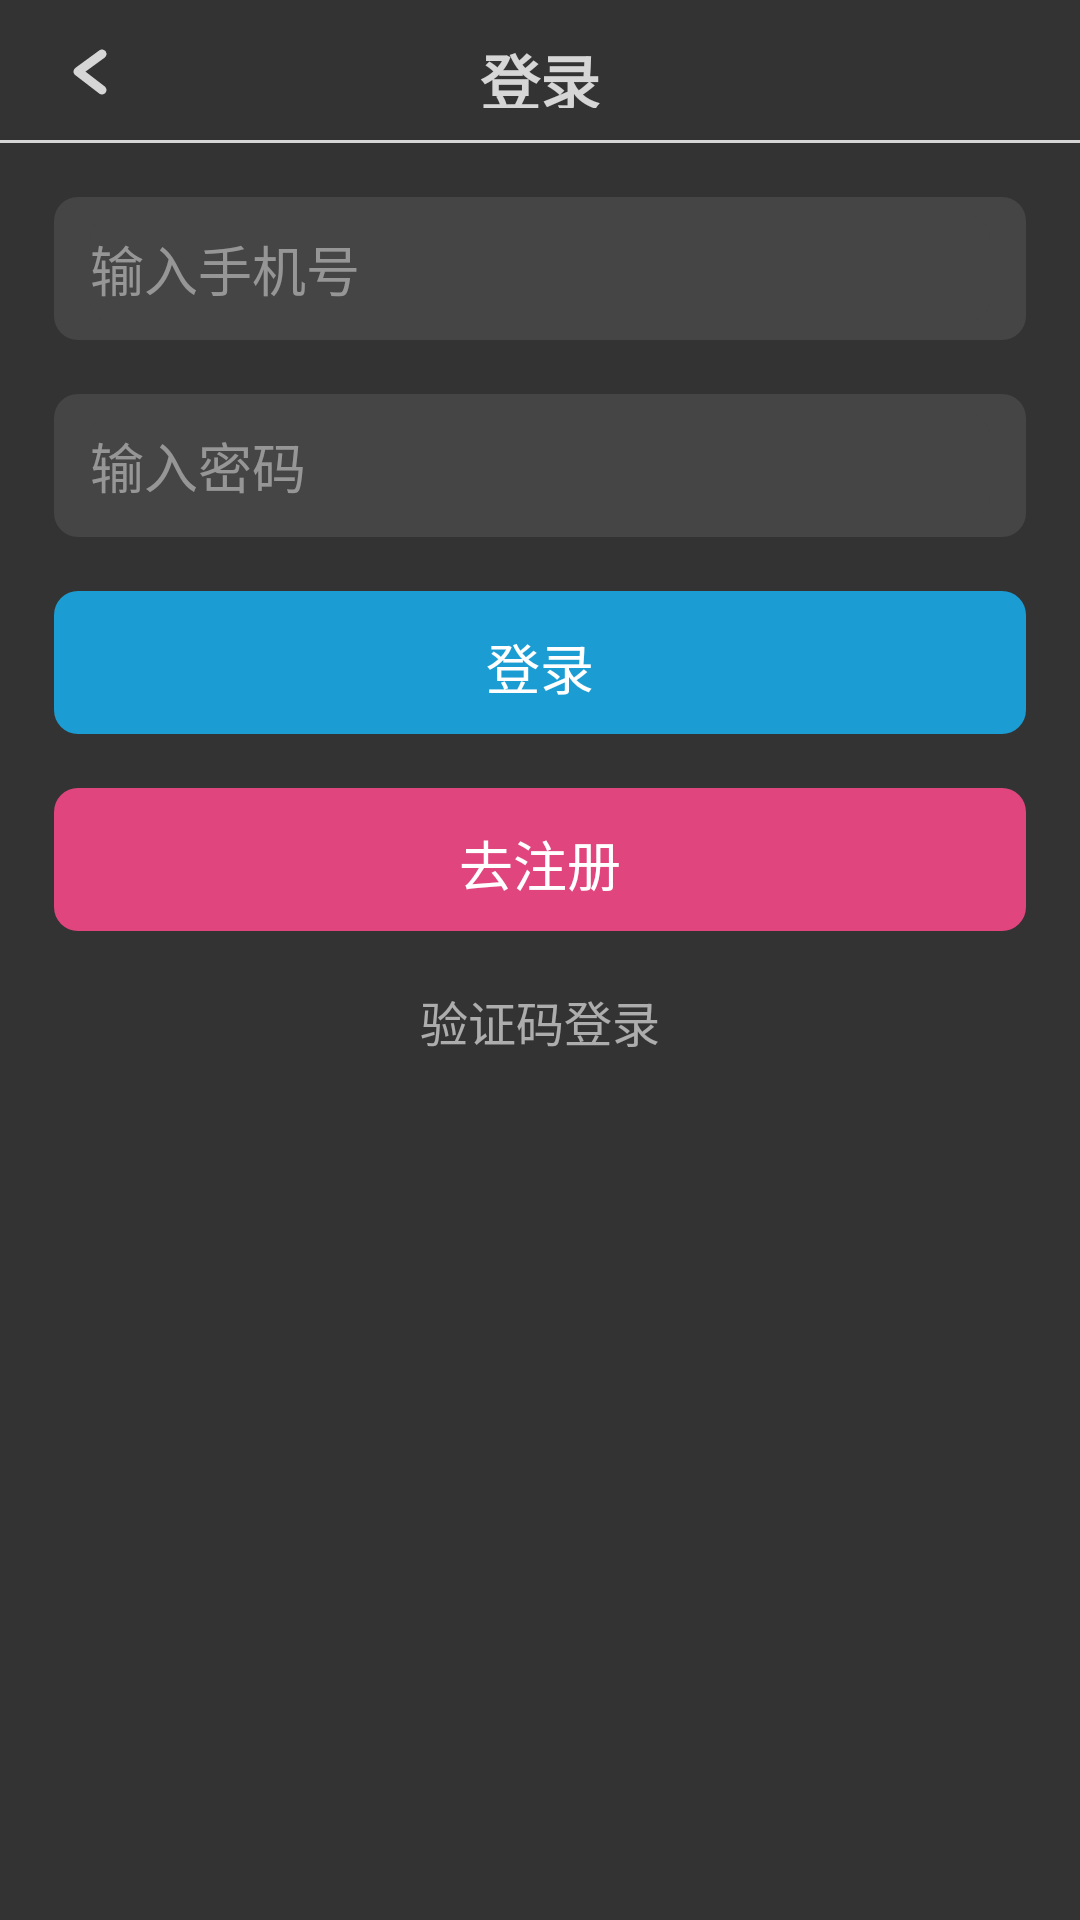

The Android layout XML behind this screen, and the referenced resources:
<!-- AndroidManifest.xml: application theme Theme.Blog -->
<!-- res/layout/activity_login_by_password.xml -->
<?xml version="1.0" encoding="utf-8"?>
<androidx.constraintlayout.widget.ConstraintLayout xmlns:android="http://schemas.android.com/apk/res/android"
    xmlns:app="http://schemas.android.com/apk/res-auto"
    xmlns:tools="http://schemas.android.com/tools"
    android:id="@+id/main"
    android:layout_width="match_parent"
    android:layout_height="match_parent"
    tools:context=".LoginByPasswordActivity">

    <TextView
        android:id="@+id/text_title_bar"
        android:layout_width="72dp"
        android:layout_height="24dp"
        android:textSize="20sp"
        android:text="登录"
        android:textColor="@color/white"
        android:alpha="0.8"
        android:textStyle="bold"
        android:gravity="center"
        android:layout_marginTop="12dp"
        app:layout_constraintTop_toTopOf="parent"
        app:layout_constraintStart_toStartOf="parent"
        app:layout_constraintEnd_toEndOf="parent"
        />
    
    <ImageView
        android:id="@+id/ic_back"
        android:layout_width="24dp"
        android:layout_height="24dp"
        android:src="@drawable/ic_back"
        android:layout_marginTop="12dp"
        android:layout_marginStart="18dp"
        app:layout_constraintTop_toTopOf="parent"
        app:layout_constraintStart_toStartOf="parent"
        />

    <View
        android:id="@+id/line_title_bar"
        android:layout_width="0dp"
        android:layout_height="1dp"
        android:background="@color/white_80"
        android:layout_marginBottom="-12dp"
        app:layout_constraintBottom_toBottomOf="@+id/text_title_bar"
        app:layout_constraintStart_toStartOf="parent"
        app:layout_constraintEnd_toEndOf="parent"
        />

    <View
        android:id="@+id/bg_phone_number"
        android:layout_width="0dp"
        android:layout_height="0dp"
        android:background="@drawable/bg_light_gray_r8dp"
        android:layout_marginStart="18dp"
        android:layout_marginEnd="18dp"
        android:layout_marginTop="18dp"
        android:layout_marginBottom="-6dp"
        app:layout_constraintTop_toBottomOf="@+id/line_title_bar"
        app:layout_constraintBottom_toBottomOf="@+id/editText_phone_number"
        app:layout_constraintStart_toStartOf="parent"
        app:layout_constraintEnd_toEndOf="parent"
        />

    <EditText
        android:id="@+id/editText_phone_number"
        android:layout_width="0dp"
        android:layout_height="36dp"
        android:textSize="18sp"
        android:background="@drawable/bg_light_gray_r8dp"
        android:textColor="@color/white"
        android:alpha="0.6"
        android:gravity="center_vertical"
        android:layout_marginStart="12dp"
        android:layout_marginEnd="12dp"
        android:layout_marginTop="6dp"
        android:inputType="phone"
        android:hint="输入手机号"
        android:maxLength="11"
        android:textColorHint="@color/deep_white"
        app:layout_constraintTop_toTopOf="@+id/bg_phone_number"
        app:layout_constraintStart_toStartOf="@+id/bg_phone_number"
        app:layout_constraintEnd_toEndOf="@+id/bg_phone_number"
        />

    <View
        android:id="@+id/bg_password"
        android:layout_width="0dp"
        android:layout_height="0dp"
        android:background="@drawable/bg_light_gray_r8dp"
        android:layout_marginTop="18dp"
        android:layout_marginStart="18dp"
        android:layout_marginEnd="18dp"
        android:layout_marginBottom="-6dp"
        app:layout_constraintTop_toBottomOf="@+id/bg_phone_number"
        app:layout_constraintBottom_toBottomOf="@+id/editText_password"
        app:layout_constraintStart_toStartOf="parent"
        app:layout_constraintEnd_toEndOf="parent"
        >
    </View>

    <EditText
        android:id="@+id/editText_password"
        android:layout_width="0dp"
        android:layout_height="36dp"
        android:textSize="18sp"
        android:background="@drawable/bg_light_gray_r8dp"
        android:textColor="@color/white"
        android:alpha="0.6"
        android:gravity="center_vertical"
        android:layout_marginStart="12dp"
        android:layout_marginEnd="12dp"
        android:layout_marginTop="6dp"
        android:inputType="textPassword"
        android:hint="输入密码"
        android:textColorHint="@color/deep_white"
        app:layout_constraintTop_toTopOf="@+id/bg_password"
        app:layout_constraintStart_toStartOf="@+id/bg_phone_number"
        app:layout_constraintEnd_toEndOf="@+id/bg_password"
        />

    <View
        android:id="@+id/btn_to_login"
        android:layout_width="0dp"
        android:layout_height="0dp"
        android:background="@drawable/btn_light_blue_r8dp"
        android:layout_marginTop="18dp"
        android:layout_marginStart="18dp"
        android:layout_marginEnd="18dp"
        android:layout_marginBottom="-12dp"
        app:layout_constraintTop_toBottomOf="@+id/bg_password"
        app:layout_constraintBottom_toBottomOf="@+id/text_to_login"
        app:layout_constraintStart_toStartOf="parent"
        app:layout_constraintEnd_toEndOf="parent"
        />

    <TextView
        android:id="@+id/text_to_login"
        android:layout_width="120dp"
        android:layout_height="24dp"
        android:gravity="center"
        android:textSize="18sp"
        android:textColor="@color/white"
        android:text="登录"
        android:layout_marginTop="12dp"
        app:layout_constraintTop_toTopOf="@+id/btn_to_login"
        app:layout_constraintStart_toStartOf="@+id/btn_to_login"
        app:layout_constraintEnd_toEndOf="@+id/btn_to_login"
        />

    <View
        android:id="@+id/btn_to_register"
        android:layout_width="0dp"
        android:layout_height="0dp"
        android:background="@drawable/btn_pink_r8dp"
        android:layout_marginTop="18dp"
        android:layout_marginStart="18dp"
        android:layout_marginEnd="18dp"
        android:layout_marginBottom="-12dp"
        app:layout_constraintTop_toBottomOf="@+id/btn_to_login"
        app:layout_constraintBottom_toBottomOf="@+id/text_to_register"
        app:layout_constraintStart_toStartOf="parent"
        app:layout_constraintEnd_toEndOf="parent"
        />

    <TextView
        android:id="@+id/text_to_register"
        android:layout_width="120dp"
        android:layout_height="24dp"
        android:gravity="center"
        android:textSize="18sp"
        android:textColor="@color/white"
        android:text="去注册"
        android:layout_marginTop="12dp"
        app:layout_constraintTop_toTopOf="@+id/btn_to_register"
        app:layout_constraintStart_toStartOf="@+id/btn_to_register"
        app:layout_constraintEnd_toEndOf="@+id/btn_to_register"
        />

    <TextView
        android:id="@+id/btn_to_login_by_code"
        android:layout_width="120dp"
        android:layout_height="24dp"
        android:gravity="center"
        android:textSize="16sp"
        android:textColor="@color/white"
        android:alpha="0.6"
        android:text="验证码登录"
        android:layout_marginTop="18dp"
        app:layout_constraintTop_toBottomOf="@+id/btn_to_register"
        app:layout_constraintStart_toStartOf="parent"
        app:layout_constraintEnd_toEndOf="parent"
        />

</androidx.constraintlayout.widget.ConstraintLayout>
<!-- resources referenced by this layout -->
<resources>
  <color name="deep_white">#FFCCCCCC</color>
  <color name="white">#FFFFFFFF</color>
  <color name="white_80">#CCFFFFFF</color>
  <!-- drawable bg_light_gray_r8dp (drawable) -->
  <?xml version="1.0" encoding="utf-8"?>
  <shape xmlns:android="http://schemas.android.com/apk/res/android"
      android:shape="rectangle">
      <solid android:color="@color/light_gray" />
      <corners
          android:radius="8dp"/>
  </shape>
  <!-- drawable btn_light_blue_r8dp (drawable) -->
  <?xml version="1.0" encoding="utf-8"?>
  <selector xmlns:android="http://schemas.android.com/apk/res/android">
      <item android:state_pressed="true">
          <shape
              android:shape="rectangle">
              <solid android:color="@color/deep_blue" />
              <corners
                  android:radius="8dp" />
          </shape>
      </item>
      <item>
          <shape
              android:shape="rectangle">
              <solid android:color="@color/light_blue" />
              <corners
                  android:radius="8dp" />
          </shape>
      </item>
  </selector>
  <!-- drawable btn_pink_r8dp (drawable) -->
  <?xml version="1.0" encoding="utf-8"?>
  <selector xmlns:android="http://schemas.android.com/apk/res/android">
  <item android:state_pressed="true">
      <shape
          android:shape="rectangle">
          <solid android:color="@color/deep_pink" />
          <corners
              android:radius="8dp" />
      </shape>
  </item>
  <item>
      <shape
          android:shape="rectangle">
          <solid android:color="@color/light_pink" />
          <corners
              android:radius="8dp" />
      </shape>
  </item>
  </selector>
  <!-- drawable ic_back (drawable) -->
  <vector xmlns:android="http://schemas.android.com/apk/res/android"
      android:width="24dp"
      android:height="24dp"
      android:viewportWidth="24"
      android:viewportHeight="24">
    <path
        android:pathData="M16,6L8,11.846L16,18"
        android:strokeAlpha="0.8"
        android:strokeLineJoin="round"
        android:strokeWidth="3"
        android:fillColor="#00000000"
        android:strokeColor="#ffffff"
        android:fillAlpha="0.8"
        android:strokeLineCap="round"/>
  </vector>
  <style name="Theme.Blog" parent="Theme.AppCompat.NoActionBar">
          <item name="android:windowBackground">#FF333333</item>
      </style>
  <color name="light_gray">#FF454545</color>
  <color name="deep_blue">#FF2182AC</color>
  <color name="light_blue">#FF1B9DD4</color>
  <color name="deep_pink">#FFB23965</color>
  <color name="light_pink">#FFE1457E</color>
</resources>
